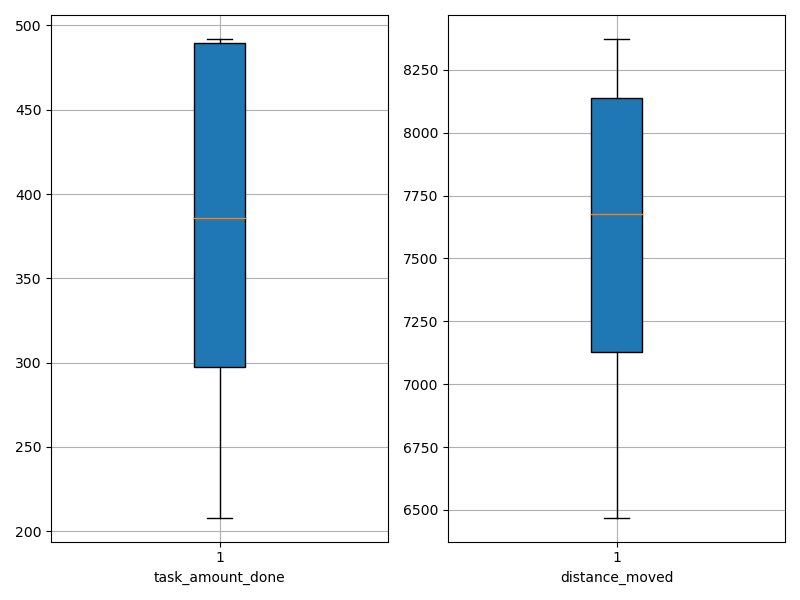

Data behind this chart, as committed beside it:
agent_id, task_amount_done, distance_moved
0, 208.0, 6469
1, 349.0, 7027
2, 488.0, 8202
3, 419.0, 8373
4, 490.0, 8144
5, 492.0, 8122
6, 280.0, 7424
7, 492.0, 7512
8, 353.0, 7844
9, 279.0, 6685
